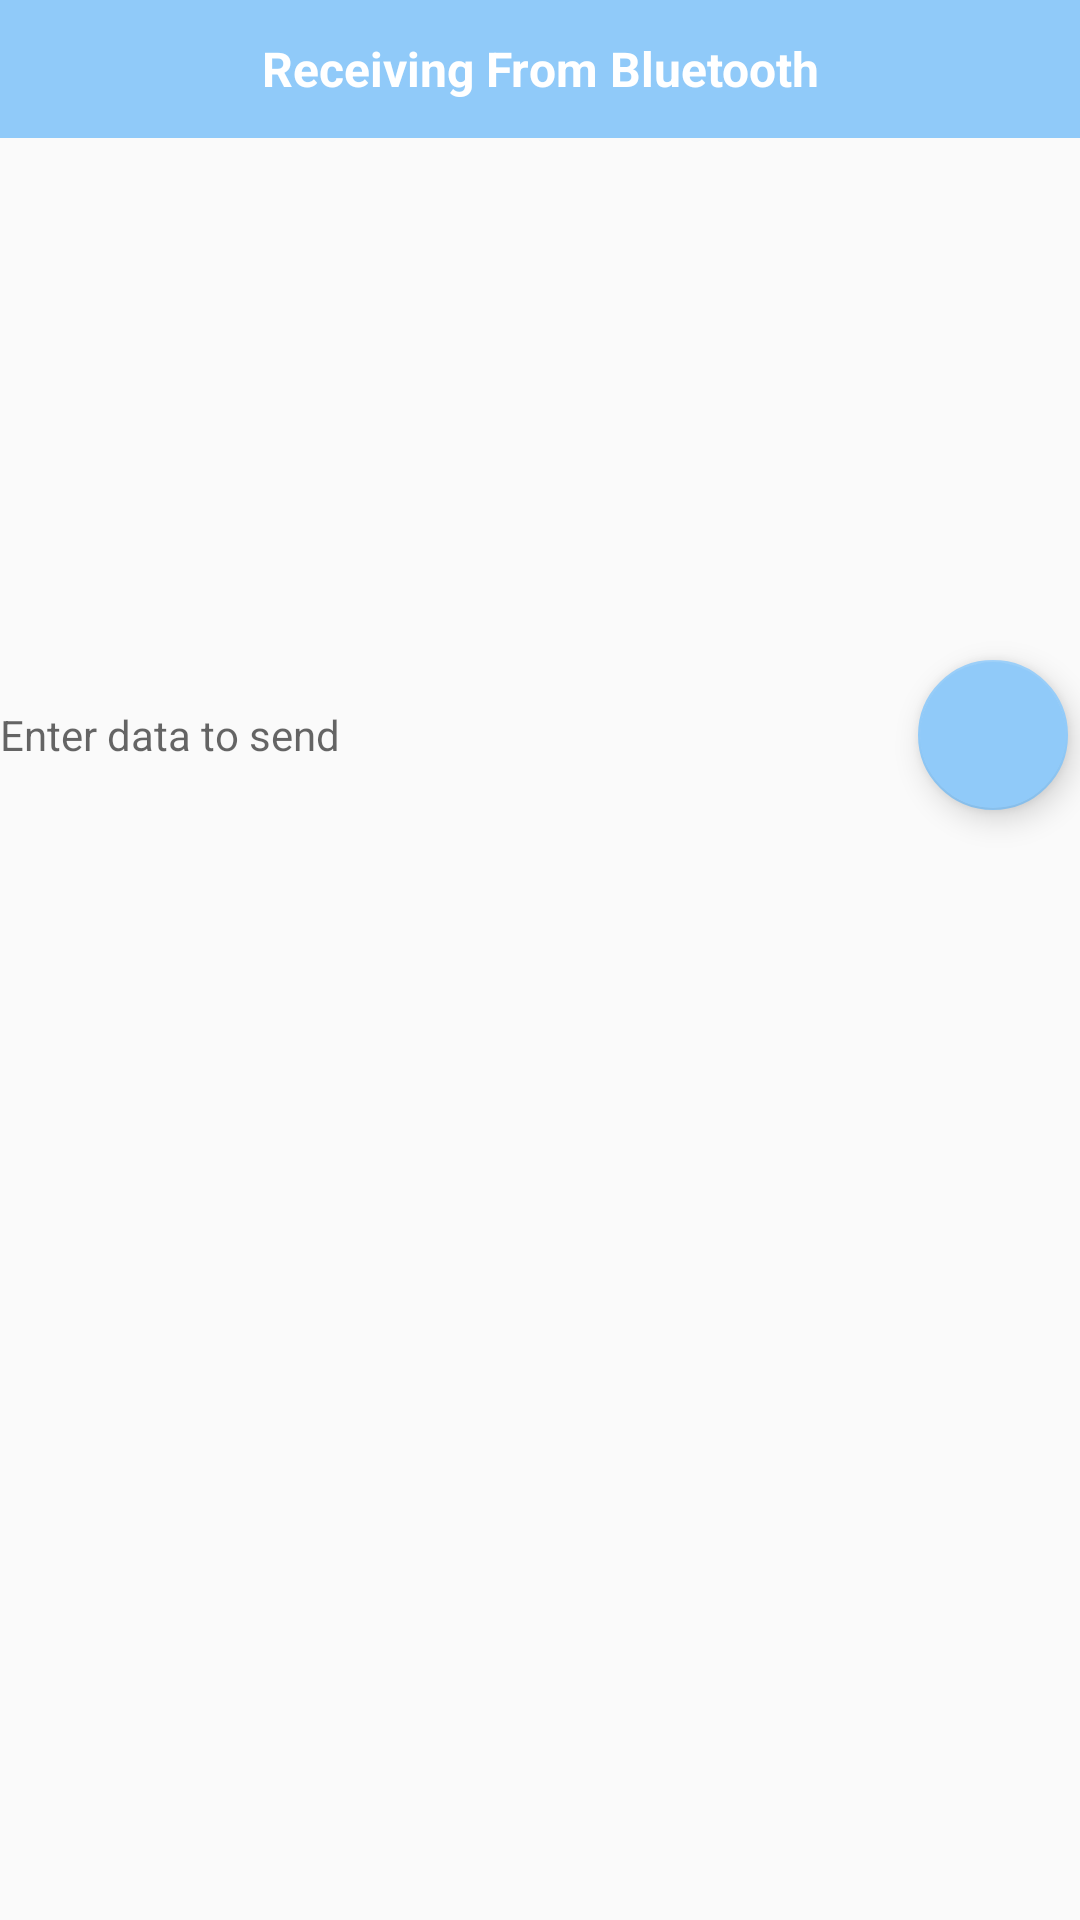

Write the Android layout XML for this screen, with the resource values it uses.
<!-- AndroidManifest.xml: application theme Theme.AppCompat.DayNight.NoActionBar -->
<!-- res/layout/fragment_communication.xml -->
<?xml version="1.0" encoding="utf-8"?>
<androidx.constraintlayout.widget.ConstraintLayout
    xmlns:android="http://schemas.android.com/apk/res/android"
    xmlns:app="http://schemas.android.com/apk/res-auto"
    xmlns:tools="http://schemas.android.com/tools"
    android:id="@+id/activity_communication"
    android:layout_width="match_parent"
    android:layout_height="match_parent"
    android:orientation="vertical"
    android:focusableInTouchMode="true">

    <EditText
        android:id="@+id/typeBoxEditText"
        android:layout_width="540dp"
        android:layout_height="50dp"
        android:layout_marginTop="4dp"
        android:background="@drawable/rounded_corner"
        android:gravity="center|start"
        android:hint="Enter data to send"
        android:textColor="@color/colorBlack"
        android:textSize="14sp"
        app:layout_constraintEnd_toStartOf="@+id/messageButton"
        app:layout_constraintHorizontal_bias="0.0"
        app:layout_constraintStart_toStartOf="parent"
        app:layout_constraintTop_toBottomOf="@+id/messageReceivedTextView" />

    <TextView
        android:id="@+id/messageReceivedTextView"
        android:layout_width="fill_parent"
        android:layout_height="170dp"
        android:background="@drawable/rounded_corner"
        android:gravity="bottom"
        android:scrollbars="vertical"
        android:textSize="12sp"
        app:layout_constraintEnd_toEndOf="parent"
        app:layout_constraintStart_toStartOf="parent"
        app:layout_constraintTop_toBottomOf="@+id/messageReceivedTitleTextView" />

    <TextView
        android:id="@+id/messageReceivedTitleTextView"
        android:layout_width="fill_parent"
        android:layout_height="46dp"
        android:background="@color/blue_200"
        android:gravity="center"
        android:text="Receiving From Bluetooth"
        android:textAlignment="center"
        android:textColor="@color/colorWhite"
        android:textSize="16sp"
        android:textStyle="bold"
        app:layout_constraintBottom_toTopOf="@+id/messageReceivedTextView"
        app:layout_constraintEnd_toEndOf="parent"
        app:layout_constraintStart_toStartOf="parent" />

    <com.google.android.material.floatingactionbutton.FloatingActionButton
        android:id="@+id/messageButton"
        android:layout_width="50dp"
        android:layout_height="50dp"
        android:layout_gravity="center_horizontal"
        android:layout_marginTop="4dp"
        android:layout_marginEnd="4dp"
        android:foreground="@drawable/ic_send"
        android:foregroundGravity="center"
        app:backgroundTint="#90CAF9"
        app:layout_constraintEnd_toEndOf="parent"
        app:layout_constraintTop_toBottomOf="@+id/messageReceivedTextView"></com.google.android.material.floatingactionbutton.FloatingActionButton>

</androidx.constraintlayout.widget.ConstraintLayout>
<!-- resources referenced by this layout -->
<resources>
  <color name="blue_200">#90CAF9</color>
  <color name="colorBlack">#000000</color>
  <color name="colorWhite">#FFFFFF</color>
</resources>
